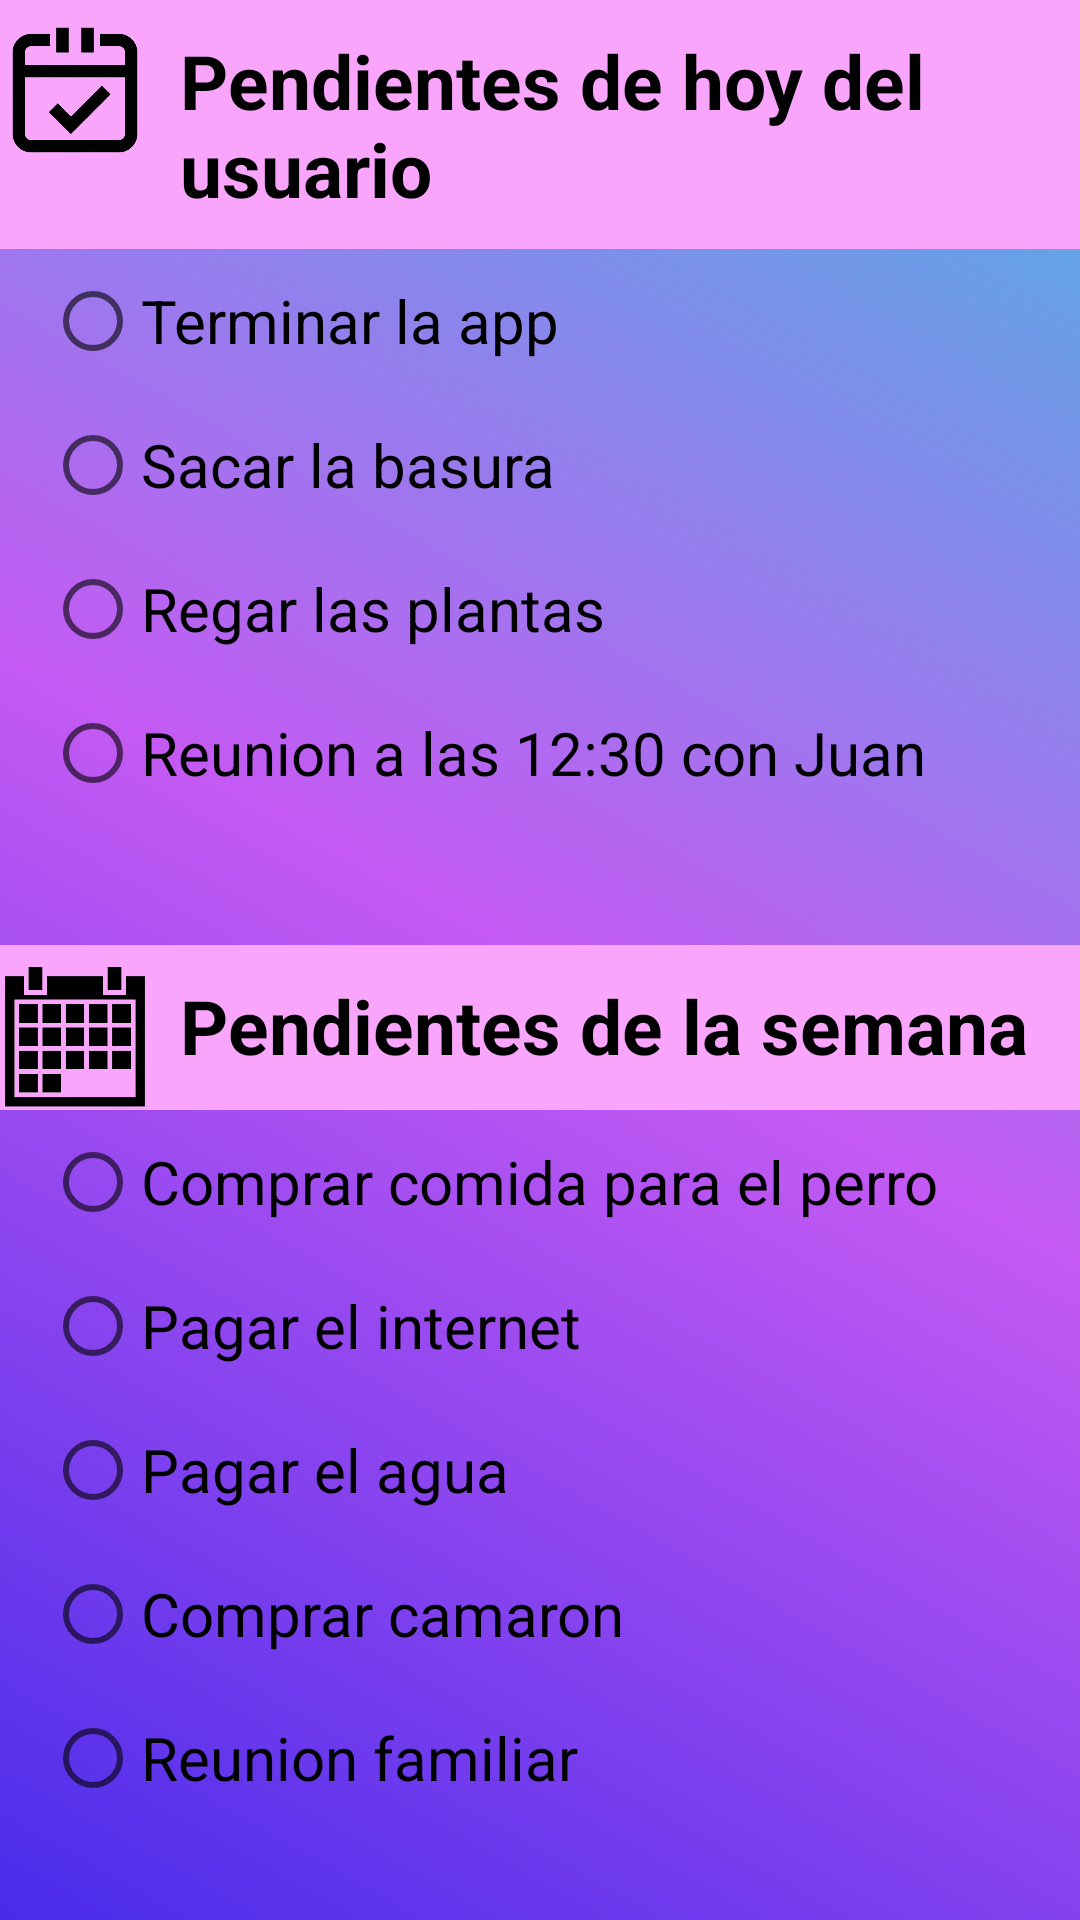

The Android layout XML behind this screen, and the referenced resources:
<!-- AndroidManifest.xml: application theme Theme.AndroidMaster -->
<!-- res/layout/activity_main_user.xml -->
<?xml version="1.0" encoding="utf-8"?>
<LinearLayout xmlns:android="http://schemas.android.com/apk/res/android"
    xmlns:tools="http://schemas.android.com/tools"
    android:layout_width="match_parent"
    android:layout_height="match_parent"
    android:orientation="vertical"
    android:background="@drawable/general"
    tools:context=".MyFisrtApp.MenuActivity">


    
    <LinearLayout
        android:layout_width="match_parent"
        android:layout_height="wrap_content"
        android:orientation="vertical">

        <LinearLayout
            android:layout_width="match_parent"
            android:layout_height="match_parent"
            android:background="#F9A5FC"
            android:orientation="horizontal">

            <ImageView
                android:layout_width="50dp"
                android:layout_height="50dp"
                android:layout_marginTop="5dp"
                android:src="@drawable/iconday" />

            <TextView
                android:id="@+id/textView1"
                android:layout_width="match_parent"
                android:layout_height="wrap_content"
                android:padding="10dp"
                android:text="Pendientes de hoy del usuario"
                android:textColor="@color/black"
                android:textSize="25sp"
                android:textStyle="bold" />
        </LinearLayout>


        <RadioButton
            android:id="@+id/rbOptionToday1"
            android:layout_width="match_parent"
            android:layout_height="match_parent"
            android:layout_marginLeft="15dp"
            android:text="Terminar la app"
            android:textColor="@color/black"
            android:textSize="20sp" />

        <RadioButton
            android:id="@+id/rbOptionToday2"
            android:layout_width="match_parent"
            android:layout_height="match_parent"
            android:layout_marginLeft="15dp"
            android:text="Sacar la basura"
            android:textColor="@color/black"
            android:textSize="20sp" />

        <RadioButton
            android:id="@+id/rbOptionToday3"
            android:layout_width="match_parent"
            android:layout_height="match_parent"
            android:layout_marginLeft="15dp"
            android:text="Regar las plantas"
            android:textColor="@color/black"
            android:textSize="20sp" />

        <RadioButton
            android:id="@+id/rbOptionToday4"
            android:layout_width="match_parent"
            android:layout_height="match_parent"
            android:layout_marginLeft="15dp"
            android:text="Reunion a las 12:30 con Juan"
            android:textColor="@color/black"
            android:textSize="20sp" />

        <ImageView
            android:id="@+id/imgAddToday"
            android:layout_width="30dp"
            android:layout_height="30dp"
            android:layout_gravity="end"
            android:src="@drawable/plus" />

    </LinearLayout>

    
    <LinearLayout
        android:layout_width="match_parent"
        android:layout_height="wrap_content"
        android:orientation="vertical">


        <LinearLayout
            android:layout_width="match_parent"
            android:layout_height="match_parent"
            android:layout_marginTop="10dp"
            android:background="#F9A5FC">

            <ImageView
                android:layout_width="50dp"
                android:layout_height="50dp"
                android:layout_marginTop="5dp"
                android:src="@drawable/iconweek" />

            <TextView
                android:id="@+id/textView2"
                android:layout_width="match_parent"
                android:layout_height="wrap_content"
                android:padding="10dp"
                android:text="Pendientes de la semana"
                android:textColor="@color/black"
                android:textSize="25sp"
                android:textStyle="bold" />

        </LinearLayout>


        <RadioButton
            android:id="@+id/rbOptionWeek1"
            android:layout_width="match_parent"
            android:layout_height="match_parent"
            android:layout_marginLeft="15dp"
            android:text="Comprar comida para el perro"
            android:textColor="@color/black"
            android:textSize="20sp" />

        <RadioButton
            android:id="@+id/rbOptionWeek2"
            android:layout_width="match_parent"
            android:layout_height="match_parent"
            android:layout_marginLeft="15dp"
            android:text="Pagar el internet"
            android:textColor="@color/black"
            android:textSize="20sp" />

        <RadioButton
            android:id="@+id/rbOptionWeek3"
            android:layout_width="match_parent"
            android:layout_height="match_parent"
            android:layout_marginLeft="15dp"
            android:text="Pagar el agua"
            android:textColor="@color/black"
            android:textSize="20sp" />

        <RadioButton
            android:id="@+id/rbOptionWeek4"
            android:layout_width="match_parent"
            android:layout_height="match_parent"
            android:layout_marginLeft="15dp"
            android:text="Comprar camaron"
            android:textColor="@color/black"
            android:textSize="20sp" />

        <RadioButton
            android:id="@+id/rbOptionWeek5"
            android:layout_width="match_parent"
            android:layout_height="match_parent"
            android:layout_marginLeft="15dp"
            android:text="Reunion familiar"
            android:textColor="@color/black"
            android:textSize="20sp" />

        <ImageView
            android:id="@+id/imgAddweek"
            android:layout_width="30dp"
            android:layout_height="30dp"
            android:layout_gravity="end"
            android:src="@drawable/plus" />
    </LinearLayout>


</LinearLayout>
<!-- resources referenced by this layout -->
<resources>
  <!-- drawable general (drawable) -->
  <?xml version="1.0" encoding="utf-8"?>
  <shape xmlns:android="http://schemas.android.com/apk/res/android">
      <gradient
          android:angle="225"
          android:centerColor="#C45AF3"
          android:endColor="#482CEA"
          android:startColor="#4CB5E3" />
  
  </shape>
  <!-- drawable iconday: png bitmap (drawable, 67595 bytes) -->
  <!-- drawable iconweek: png bitmap (drawable, 25378 bytes) -->
  <style name="Theme.AndroidMaster" parent="Theme.MaterialComponents.DayNight.NoActionBar">
          
          <item name="colorPrimary">@color/purple_500</item>
          <item name="colorPrimaryVariant">@color/purple_700</item>
          <item name="colorOnPrimary">@color/white</item>
          
          <item name="colorSecondary">@color/teal_200</item>
          <item name="colorSecondaryVariant">@color/teal_700</item>
          <item name="colorOnSecondary">@color/black</item>
          
          <item name="android:statusBarColor">?attr/colorPrimaryVariant</item>
          
      </style>
  <!-- not gathered from this repository: default colours our renderer supplied (Android Studio template values) -->
  <color name="purple_500">#FF6200EE</color>
  <color name="purple_700">#FF3700B3</color>
  <color name="teal_200">#FF03DAC5</color>
  <color name="teal_700">#FF018786</color>
  <color name="black">#FF000000</color>
  <color name="white">#FFFFFFFF</color>
</resources>
